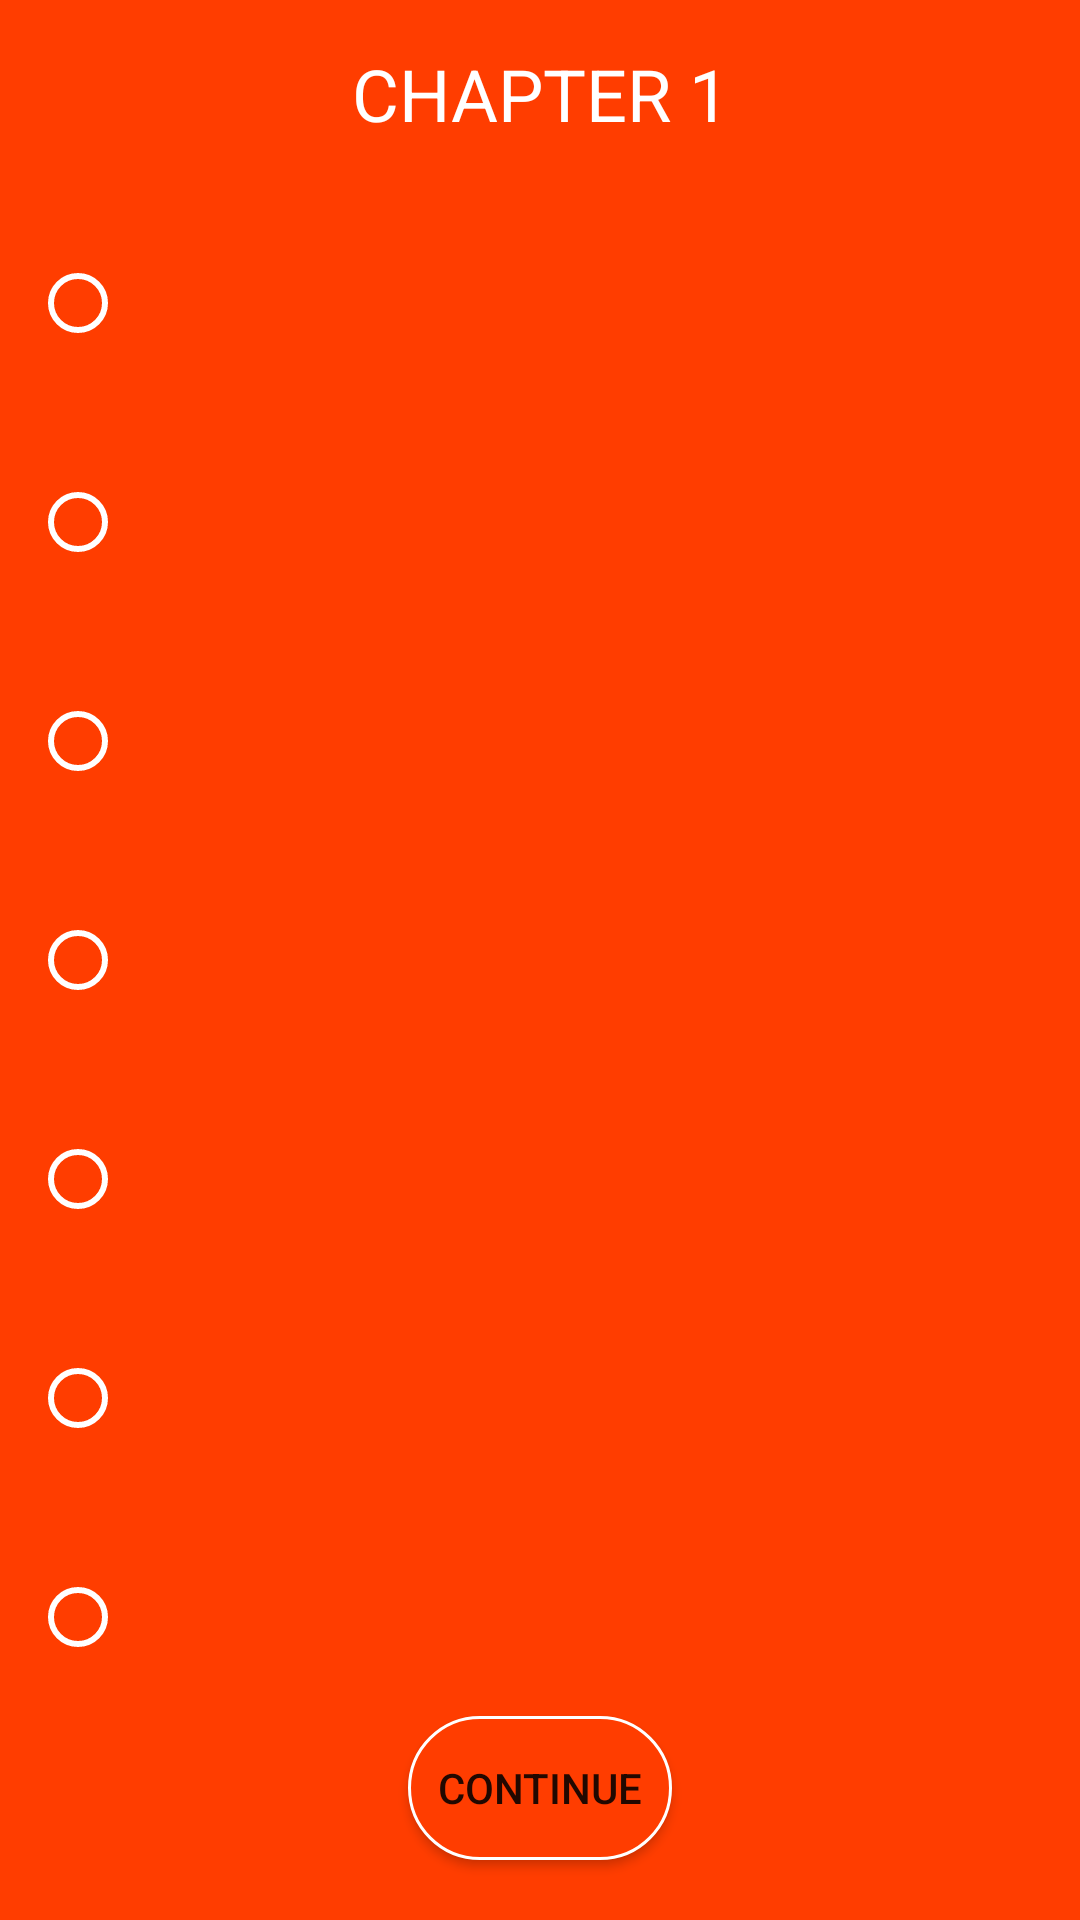

Write the Android layout XML for this screen, with the resource values it uses.
<!-- AndroidManifest.xml: application theme Theme.GeoLab -->
<!-- res/layout/fragment_main_activity2.xml -->
<?xml version="1.0" encoding="utf-8"?>
<androidx.constraintlayout.widget.ConstraintLayout xmlns:android="http://schemas.android.com/apk/res/android"
    xmlns:app="http://schemas.android.com/apk/res-auto"
    xmlns:tools="http://schemas.android.com/tools"
    android:layout_width="match_parent"
    android:layout_height="match_parent"
    android:background="@color/orange_red"
    tools:context=".MainActivity2Fragment">

    <RadioGroup
        android:id="@+id/radioGroup"
        android:layout_width="wrap_content"
        android:layout_height="wrap_content"
        android:orientation="vertical"
        app:layout_constraintStart_toStartOf="parent"
        app:layout_constraintTop_toTopOf="parent"
        app:layout_constraintBottom_toBottomOf="parent"
        app:layout_constraintLeft_toLeftOf="parent"
        android:layout_marginLeft="10dp">


        <RadioButton
            android:id="@+id/radioButton7"
            android:buttonTint="@color/white"
            android:layout_width="wrap_content"
            android:layout_height="wrap_content"
            android:layout_marginBottom="25dp"/>

        <RadioButton
            android:id="@+id/radioButton6"
            android:buttonTint="@color/white"
            android:layout_width="wrap_content"
            android:layout_height="wrap_content"
            android:layout_marginBottom="25dp"/>

        <RadioButton
            android:id="@+id/radioButton5"
            android:buttonTint="@color/white"
            android:layout_width="wrap_content"
            android:layout_height="wrap_content"
            android:layout_marginBottom="25dp"/>

        <RadioButton
            android:id="@+id/radioButton4"
            android:buttonTint="@color/white"
            android:layout_width="wrap_content"
            android:layout_height="wrap_content"
            android:layout_marginBottom="25dp"/>

        <RadioButton
            android:id="@+id/radioButton3"
            android:buttonTint="@color/white"
            android:layout_width="wrap_content"
            android:layout_height="wrap_content"
            android:layout_marginBottom="25dp"/>

        <RadioButton
            android:id="@+id/radioButton2"
            android:buttonTint="@color/white"
            android:layout_width="wrap_content"
            android:layout_height="wrap_content"
            android:layout_marginBottom="25dp"/>

        <RadioButton
            android:id="@+id/radioButton1"
            android:buttonTint="@color/white"
            android:layout_width="wrap_content"
            android:layout_height="wrap_content"
            />
    </RadioGroup>

    <ImageView
        android:id="@+id/image"
        android:layout_width="wrap_content"
        android:layout_height="wrap_content"
        app:layout_constraintEnd_toEndOf="parent"
        app:layout_constraintStart_toStartOf="parent"
        app:layout_constraintTop_toTopOf="parent"
        app:layout_constraintBottom_toBottomOf="parent"
        />

    <TextView
        android:id="@+id/chapter"
        android:layout_width="match_parent"
        android:layout_height="wrap_content"
        android:gravity="center"
        android:layout_marginTop="15dp"
        app:layout_constraintEnd_toEndOf="parent"
        app:layout_constraintStart_toStartOf="parent"
        app:layout_constraintTop_toTopOf="parent"
        android:text="CHAPTER 1"
        android:textAppearance="@style/TextAppearance.AppCompat.Headline"
        android:textColor="@color/white"/>

    <TextView
        android:id="@+id/chapter_name"
        android:layout_width="match_parent"
        android:layout_height="wrap_content"
        android:gravity="center"
        android:layout_marginTop="15dp"
        android:textColor="@color/white"
        app:layout_constraintEnd_toEndOf="parent"
        app:layout_constraintStart_toStartOf="parent"
        app:layout_constraintTop_toBottomOf="@id/chapter"
        android:textAppearance="@style/TextAppearance.AppCompat.Headline"/>

    <Button
        android:id="@+id/startButton"
        android:layout_width="wrap_content"
        android:layout_height="wrap_content"
        android:layout_marginBottom="20dp"
        android:text="CONTINUE"
        android:background="@drawable/round_bg_white_border"
        app:layout_constraintEnd_toEndOf="parent"
        app:layout_constraintStart_toStartOf="parent"
        app:layout_constraintBottom_toBottomOf="parent" />


</androidx.constraintlayout.widget.ConstraintLayout>
<!-- resources referenced by this layout -->
<resources>
  <color name="orange_red">#FF3D00</color>
  <color name="white">#FFFFFFFF</color>
  <!-- drawable round_bg_white_border (drawable) -->
  <?xml version="1.0" encoding="utf-8"?>
  <shape xmlns:android="http://schemas.android.com/apk/res/android">
      <solid android:color="#FF3D00"></solid>
      <corners android:radius="100dp"></corners>
      <stroke
          android:width="1dp"
          android:color="@color/white" >
      </stroke>
  </shape>
  <style name="Theme.GeoLab" parent="Theme.MaterialComponents.DayNight.DarkActionBar">
          
          <item name="colorOnPrimary">@color/white</item>
          
          <item name="colorOnSecondary">@color/black</item>
          
          <item name="android:statusBarColor" tools:targetApi="l">?attr/colorPrimaryVariant</item>
          
      </style>
  <color name="black">#FF000000</color>
</resources>
